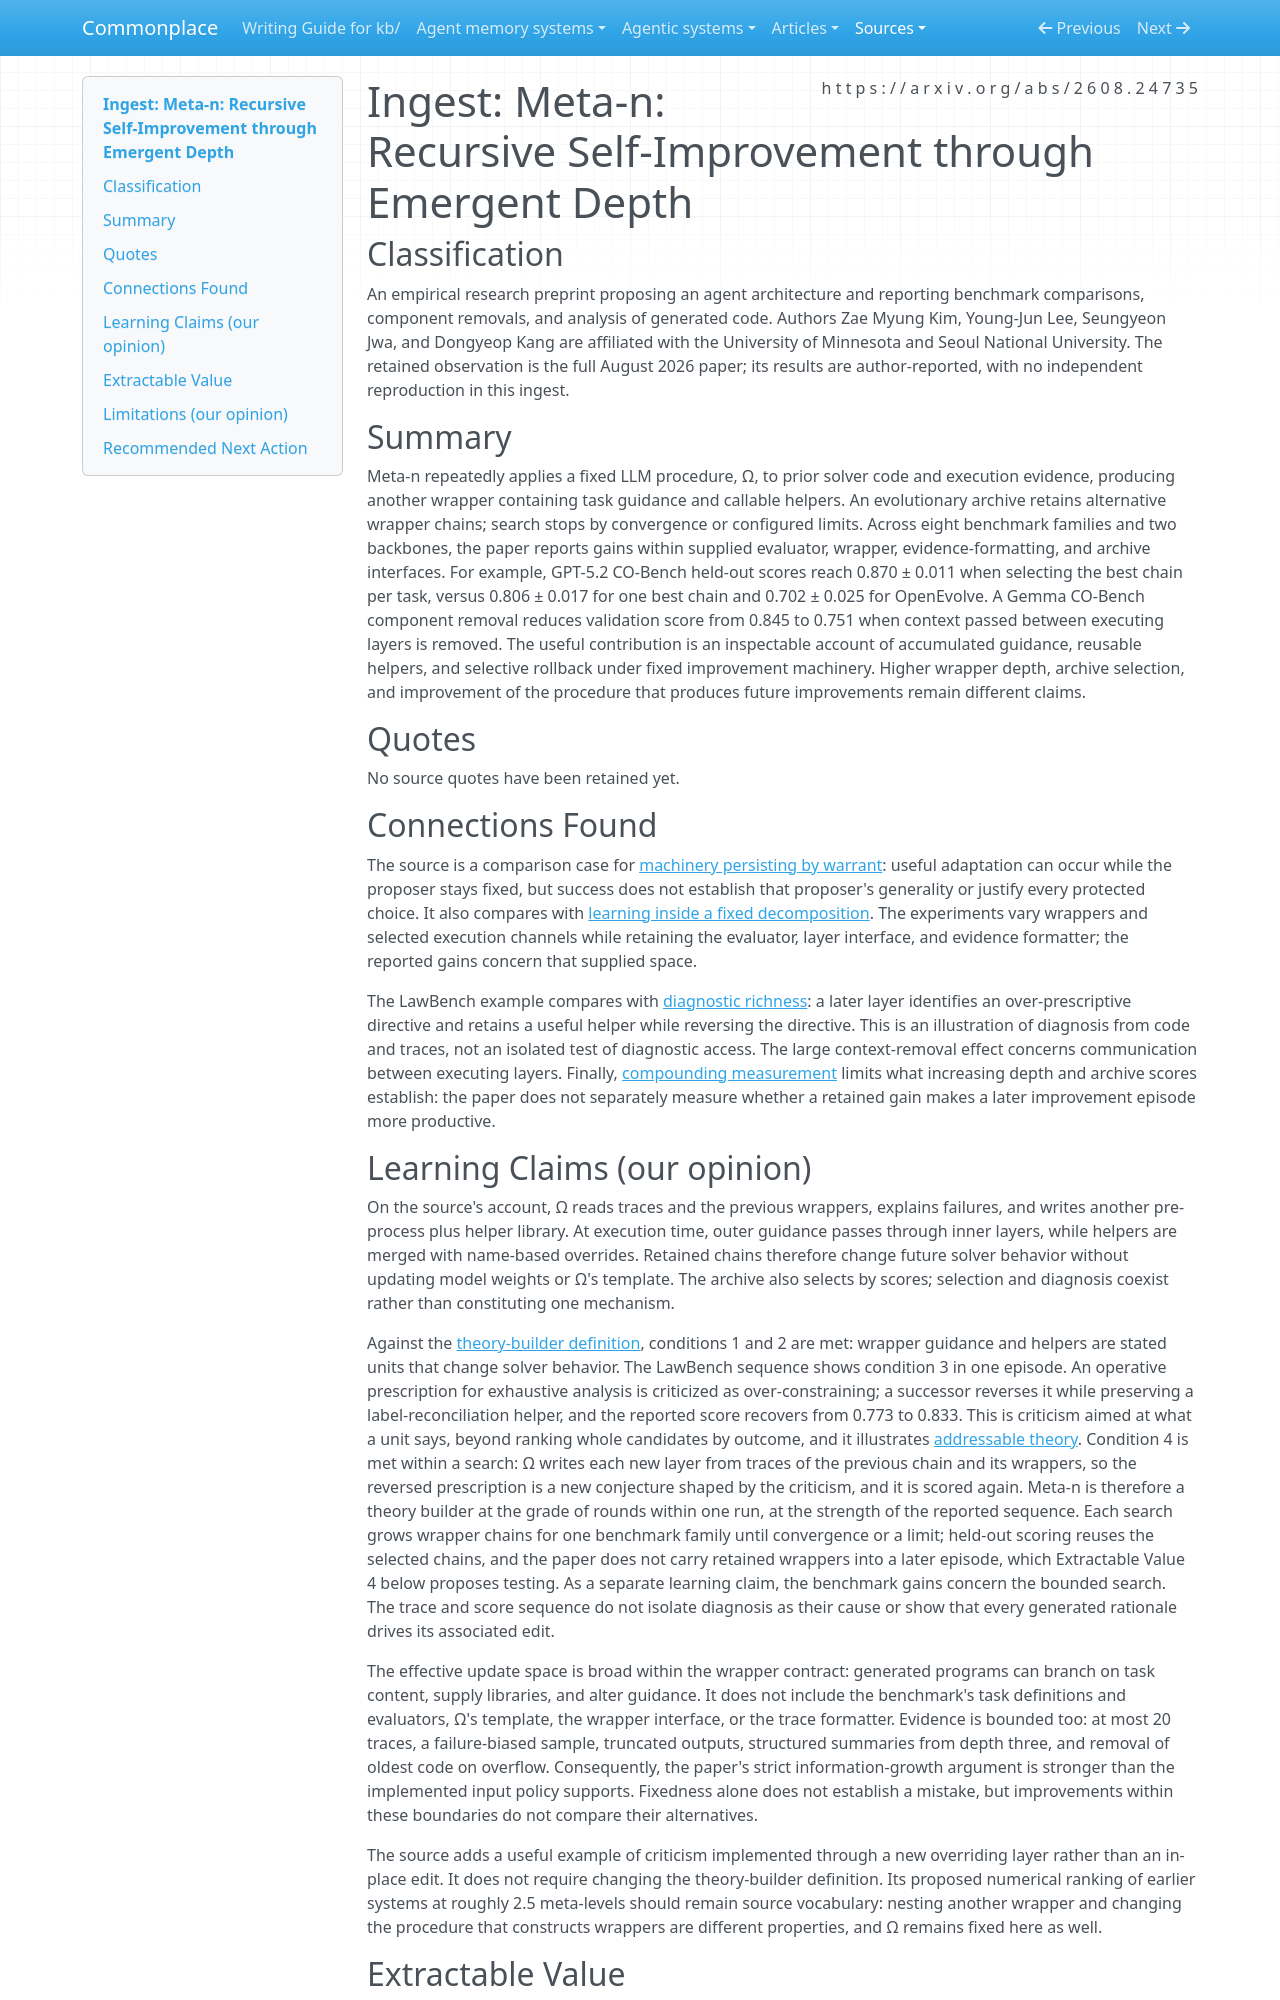

repository: zby/commonplace · page: sources/meta-n-recursive-self-improvement.ingest/index.html · generator: mkdocs

---
description: "Meta-n grows solver wrappers with a fixed proposer; its benchmark gains and selective rollbacks inform bounded learning, but do not establish recursive improvement productivity."
source: https://arxiv.org/abs/2608.24735
captured: "2026-09-24"
capture: pdftotext
capture_scope: full-source
genre: scientific-paper
snapshot_sha256: 56bf72b674e873f83a5176cf550ed0ce3bbd55a8a888c364d7359e6d3438b65f
ingested: "2026-09-25"
type: types/ingest-report.md
domains: [self-improving-systems, learning-theory, context-engineering]
learning_claims: true
---

# Ingest: Meta-n: Recursive Self-Improvement through Emergent Depth

## Classification

An empirical research preprint proposing an agent architecture and reporting benchmark comparisons, component removals, and analysis of generated code. Authors Zae Myung Kim, Young-Jun Lee, Seungyeon Jwa, and Dongyeop Kang are affiliated with the University of Minnesota and Seoul National University. The retained observation is the full August 2026 paper; its results are author-reported, with no independent reproduction in this ingest.

## Summary

Meta-n repeatedly applies a fixed LLM procedure, Ω, to prior solver code and execution evidence, producing another wrapper containing task guidance and callable helpers. An evolutionary archive retains alternative wrapper chains; search stops by convergence or configured limits. Across eight benchmark families and two backbones, the paper reports gains within supplied evaluator, wrapper, evidence-formatting, and archive interfaces. For example, GPT-5.2 CO-Bench held-out scores reach 0.870 ± 0.011 when selecting the best chain per task, versus 0.806 ± 0.017 for one best chain and 0.702 ± 0.025 for OpenEvolve. A Gemma CO-Bench component removal reduces validation score from 0.845 to 0.751 when context passed between executing layers is removed. The useful contribution is an inspectable account of accumulated guidance, reusable helpers, and selective rollback under fixed improvement machinery. Higher wrapper depth, archive selection, and improvement of the procedure that produces future improvements remain different claims.

## Quotes

No source quotes have been retained yet.

## Connections Found

The source is a comparison case for [machinery persisting by warrant](../theory/machinery-persists-by-warrant-not-position-in-a-reflective-loop.md): useful adaptation can occur while the proposer stays fixed, but success does not establish that proposer's generality or justify every protected choice. It also compares with [learning inside a fixed decomposition](../theory/learning-inside-a-fixed-decomposition-inherits-its-mistakes.md). The experiments vary wrappers and selected execution channels while retaining the evaluator, layer interface, and evidence formatter; the reported gains concern that supplied space.

The LawBench example compares with [diagnostic richness](../theory/diagnostic-richness-constrains-outer-loop-learning-quality.md): a later layer identifies an over-prescriptive directive and retains a useful helper while reversing the directive. This is an illustration of diagnosis from code and traces, not an isolated test of diagnostic access. The large context-removal effect concerns communication between executing layers. Finally, [compounding measurement](../theory/compounding-is-tested-in-later-improvement-not-by-the-accepting-metric.md) limits what increasing depth and archive scores establish: the paper does not separately measure whether a retained gain makes a later improvement episode more productive.
